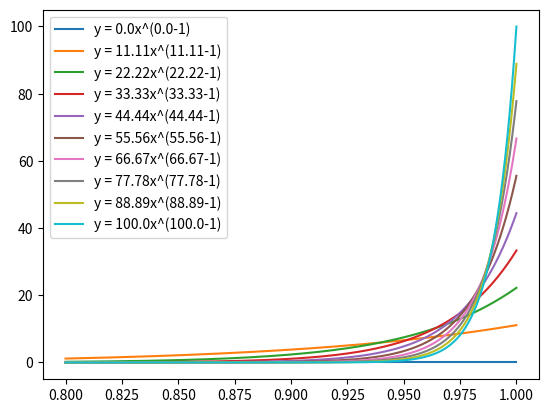

The script that saved this image:
import numpy as np
import matplotlib.pyplot as plt

def f(x, a):
    return a * x ** (a - 1)


fig, ax = plt.subplots()

x_vals = np.linspace(0.8, 1, 1000)
for a in np.linspace(0,100, 10):
    y_vals = [f(x, a) for x in x_vals]
    ax.plot(x_vals, y_vals, label='y = {cons}x^({cons}-1)'.format(cons=round(a, 2)))

plt.legend()
plt.show()